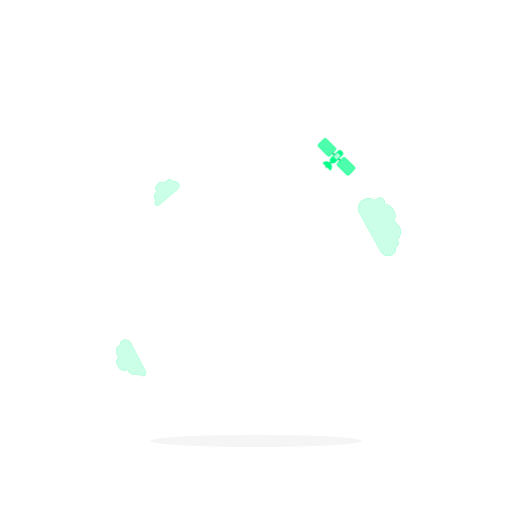
t = 0.00 s
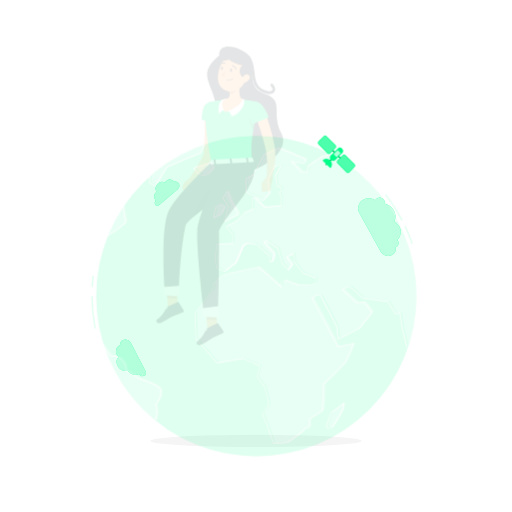
t = 0.19 s
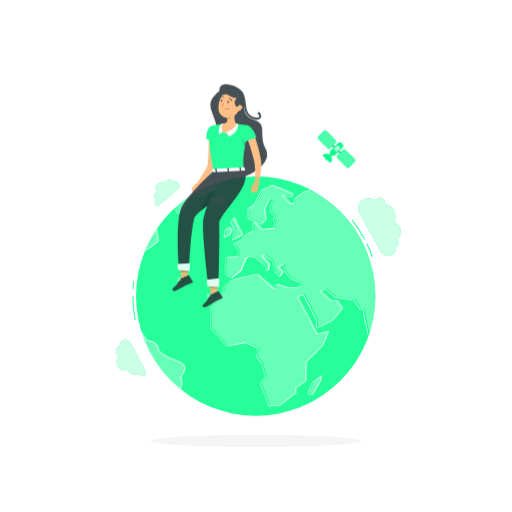
t = 0.56 s
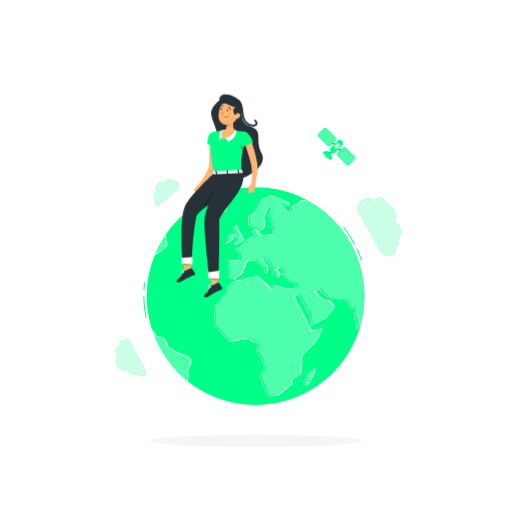
t = 0.75 s
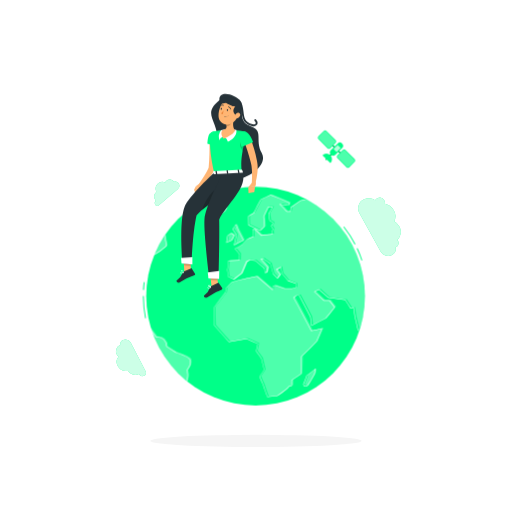
t = 0.94 s
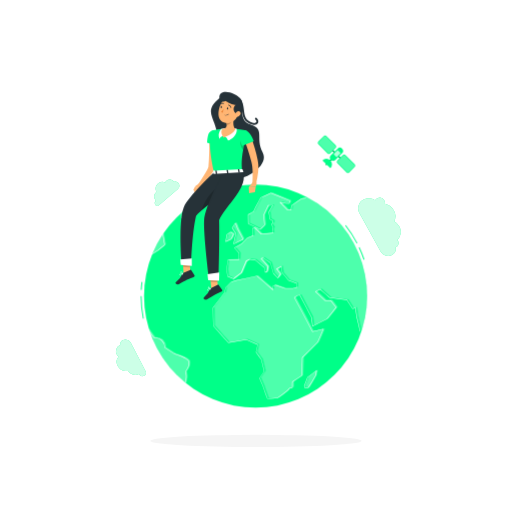
t = 1.31 s

The animated SVG that drew these frames (rendered in a browser with its animation timeline set to each time). Animation: 2 CSS @keyframes rules; one cycle of 1.50 s, repeats indefinitely.

<svg class="animated" id="freepik_stories-world" xmlns="http://www.w3.org/2000/svg" viewBox="0 0 500 500" version="1.1" xmlns:xlink="http://www.w3.org/1999/xlink" xmlns:svgjs="http://svgjs.com/svgjs"><style>svg#freepik_stories-world:not(.animated) .animable {opacity: 0;}svg#freepik_stories-world.animated #freepik--World--inject-13 {animation: 1.0s 1 forwards cubic-bezier(.36,-0.01,.5,1.38) zoomOut;animation-delay: 0s;}svg#freepik_stories-world.animated #freepik--Character--inject-13 {animation: 1.0s 1 forwards cubic-bezier(.36,-0.01,.5,1.38) zoomOut;animation-delay: 0s;}svg#freepik_stories-world.animated #freepik--Satellite--inject-13 {animation: 1.5s Infinite  linear floating;animation-delay: 0s;}            @keyframes zoomOut {                0% {                    opacity: 0;                    transform: scale(1.5);                }                100% {                    opacity: 1;                    transform: scale(1);                }            }                    @keyframes floating {                0% {                    opacity: 1;                    transform: translateY(0px);                }                50% {                    transform: translateY(-10px);                }                100% {                    opacity: 1;                    transform: translateY(0px);                }            }        </style><g id="freepik--Shadow--inject-13" class="animable" style="transform-origin: 250px 430.59px;"><ellipse id="freepik--path--inject-13" cx="250" cy="430.59" rx="103.13" ry="6.02" style="fill: rgb(245, 245, 245); transform-origin: 250px 430.59px;" class="animable"></ellipse></g><g id="freepik--Clouds--inject-13" class="animable" style="transform-origin: 252.335px 271.304px;"><path d="M170,177.42a5,5,0,0,0-7.41-.9,6,6,0,0,0-1.35,1.67,6,6,0,0,0-6.76.82,7.38,7.38,0,0,0-1.91,8.48,6.36,6.36,0,0,0-.76,8.15l.26.33h0a3,3,0,0,0-.48,3.9,2.42,2.42,0,0,0,3.59.45l18.33-15.55a4.52,4.52,0,0,0,.73-6A3.7,3.7,0,0,0,170,177.42Z" style="fill: rgb(0, 255, 136); transform-origin: 162.868px 188.097px;" id="eljwkkp32prme" class="animable"></path><g id="elp5s1fjhoeib"><path d="M170,177.42a5,5,0,0,0-7.41-.9,6,6,0,0,0-1.35,1.67,6,6,0,0,0-6.76.82,7.38,7.38,0,0,0-1.91,8.48,6.36,6.36,0,0,0-.76,8.15l.26.33h0a3,3,0,0,0-.48,3.9,2.42,2.42,0,0,0,3.59.45l18.33-15.55a4.52,4.52,0,0,0,.73-6A3.7,3.7,0,0,0,170,177.42Z" style="fill: rgb(255, 255, 255); opacity: 0.8; transform-origin: 162.868px 188.097px;" class="animable"></path></g><path d="M117.34,337a6.56,6.56,0,0,0-3.32,9.2,7.5,7.5,0,0,0,1.74,2.2,7.89,7.89,0,0,0-.94,8.87,9.7,9.7,0,0,0,10.26,4.93,8.33,8.33,0,0,0,10.17,3.34l.49-.23,0,0a3.86,3.86,0,0,0,4.83,1.75,3.17,3.17,0,0,0,1.62-4.45l-14.45-27.93a5.9,5.9,0,0,0-7.39-2.67A4.83,4.83,0,0,0,117.34,337Z" style="fill: rgb(0, 255, 136); transform-origin: 127.901px 349.46px;" id="elwue9ws0pr" class="animable"></path><g id="eld680l8pgrcq"><path d="M117.34,337a6.56,6.56,0,0,0-3.32,9.2,7.5,7.5,0,0,0,1.74,2.2,7.89,7.89,0,0,0-.94,8.87,9.7,9.7,0,0,0,10.26,4.93,8.33,8.33,0,0,0,10.17,3.34l.49-.23,0,0a3.86,3.86,0,0,0,4.83,1.75,3.17,3.17,0,0,0,1.62-4.45l-14.45-27.93a5.9,5.9,0,0,0-7.39-2.67A4.83,4.83,0,0,0,117.34,337Z" style="fill: rgb(255, 255, 255); opacity: 0.8; transform-origin: 127.901px 349.46px;" class="animable"></path></g><path d="M386.25,241.46a2,2,0,0,0,.26-.09,4.45,4.45,0,0,0,2.11-6.32,6.12,6.12,0,0,0-.54-.79,10.67,10.67,0,0,0,1.93-13.1,12.61,12.61,0,0,0-5.1-5,11.16,11.16,0,0,0-.24-10.66,13.38,13.38,0,0,0-8.83-6.48,4.52,4.52,0,0,0-.47-3.15,5.43,5.43,0,0,0-6.87-2.27,4.57,4.57,0,0,0-2.09,1.85,11.71,11.71,0,0,0-10.81-.77,9.61,9.61,0,0,0-4.55,13.63l20.77,37.46a8.29,8.29,0,0,0,10.49,3.46A6.79,6.79,0,0,0,386.25,241.46Z" style="fill: rgb(0, 255, 136); transform-origin: 370.603px 221.534px;" id="els4jfr6xmvjd" class="animable"></path><g id="elc1z7phxr7zp"><path d="M386.25,241.46a2,2,0,0,0,.26-.09,4.45,4.45,0,0,0,2.11-6.32,6.12,6.12,0,0,0-.54-.79,10.67,10.67,0,0,0,1.93-13.1,12.61,12.61,0,0,0-5.1-5,11.16,11.16,0,0,0-.24-10.66,13.38,13.38,0,0,0-8.83-6.48,4.52,4.52,0,0,0-.47-3.15,5.43,5.43,0,0,0-6.87-2.27,4.57,4.57,0,0,0-2.09,1.85,11.71,11.71,0,0,0-10.81-.77,9.61,9.61,0,0,0-4.55,13.63l20.77,37.46a8.29,8.29,0,0,0,10.49,3.46A6.79,6.79,0,0,0,386.25,241.46Z" style="fill: rgb(255, 255, 255); opacity: 0.8; transform-origin: 370.603px 221.534px;" class="animable"></path></g></g><g id="freepik--World--inject-13" class="animable" style="transform-origin: 247.942px 289.13px;"><path d="M139.51,311.13a113.1,113.1,0,0,1-2.16-22h.94A112.11,112.11,0,0,0,140.44,311Z" style="fill: rgb(0, 255, 136); transform-origin: 138.895px 300.13px;" id="elx5y7x9fxe1" class="animable"></path><path d="M355.08,253.63a110.82,110.82,0,0,0-4.79-11.88l.86-.41a112.85,112.85,0,0,1,4.83,12Z" style="fill: rgb(0, 255, 136); transform-origin: 353.135px 247.485px;" id="elxmiawbzt5rc" class="animable"></path><path d="M348.28,237.72a111.55,111.55,0,0,0-11.23-17.35l.74-.58a112.2,112.2,0,0,1,11.33,17.49Z" style="fill: rgb(0, 255, 136); transform-origin: 343.085px 228.755px;" id="el4uoxzeksyqc" class="animable"></path><path d="M138.46,283l-1-.06c.15-2.58.38-5.17.69-7.71l.94.12C138.83,277.89,138.6,280.47,138.46,283Z" style="fill: rgb(0, 255, 136); transform-origin: 138.275px 279.115px;" id="el8txtqby7fg3" class="animable"></path><circle cx="249.59" cy="289.13" r="108.93" style="fill: rgb(0, 255, 136); transform-origin: 249.59px 289.13px;" id="elzzbkzic2sd" class="animable"></circle><g id="elpxoch4zcu6a"><g style="opacity: 0.3; transform-origin: 251.772px 287.18px;" class="animable"><path d="M162.11,238.42q-1.11-5.94-2-11.47a108.69,108.69,0,0,0-11.49,21.13C155.34,244.78,162.1,238.4,162.11,238.42Z" style="fill: rgb(255, 255, 255); transform-origin: 155.365px 237.515px;" id="elpzuuyvd3sie" class="animable"></path><path d="M182.39,362.44c2.57-3.5,4.4-6.87,3.26-10.37s-14.29-7.36-14.22-7.37q-4.6-2.88-9.1-5.84a10.41,10.41,0,0,0-3-7.23,9.59,9.59,0,0,0-7.42-2.38q-3.54-4.77-6.9-9.61a108.94,108.94,0,0,0,36.75,54.71C182.3,373,184.42,367.26,182.39,362.44Z" style="fill: rgb(255, 255, 255); transform-origin: 165.503px 346.995px;" id="el5w6pla7r147" class="animable"></path><path d="M178.51,211.72l3.77,1.81c2.54-4.53,5.12-8.8,7.73-12.74,7.65-3.48,15.33-6.68,22.86-9.55.94-2,1.89-3.92,2.83-5.65a108.61,108.61,0,0,0-37.32,21.12C178.41,208.34,178.44,210,178.51,211.72Z" style="fill: rgb(255, 255, 255); transform-origin: 197.04px 199.56px;" id="elqrv7cjjft28" class="animable"></path><path d="M214.86,206.31c4.12.37,6.93-5.13,6.92-5.07q-.9-1.8-1.77-3.51-5.76,1.71-11.56,3.55C208.43,201.23,210.73,205.85,214.86,206.31Z" style="fill: rgb(255, 255, 255); transform-origin: 215.115px 202.029px;" id="eleexu4y8xzel" class="animable"></path><path d="M238.84,233q-2.7-5.21-5.28-10.12c-.76-2-1.5-3.92-2.24-5.82-1,1.57-2.1,3.17-3.15,4.79l3.69,5.56q-1.12,4.94-2.26,10.13Q234.24,235.19,238.84,233Z" style="fill: rgb(255, 255, 255); transform-origin: 233.505px 227.3px;" id="elai3ssvbvrr" class="animable"></path><path d="M223.09,228.22c-.4,2.29-.81,4.63-1.2,7l5.21-2.44c.8-1.62,1.59-3.23,2.39-4.81l-3.05-2.09Z" style="fill: rgb(255, 255, 255); transform-origin: 225.69px 230.55px;" id="elqe5yswaojks" class="animable"></path><path d="M300.19,192.65l-4.2.56c-3.08,2.07-6.33,4.34-9.75,6.78q-.25,2-.54,4.14l-3.61.22q-3.64-3.9-7.18-7.41l5.93.85,3.1.11c.15-.85.3-1.68.45-2.5-6.31-2.8-12.52-5.36-18.53-7.65-3.07,1.37-6.25,2.85-9.51,4.43-2.23,4-4.63,8.57-7.13,13.58q-2.64,1.55-5.31,3.15c0,2.81.08,5.75.13,8.79q5.72,2.73,11.56,5.62,2.13-2.16,4.22-4.24-.42-5.16-.84-9.89c1.57-3.33,3.08-6.49,4.52-9.44l4.47-.07q-1.89,3.19-3.9,6.71.48,3.33,1,6.92l3.13,1.78c0,.49-.07,1-.11,1.49l-1.46,1.94,1.75,3c-.26.7-.53,1.4-.79,2.11.12,1.09.24,2.19.37,3.3q-5.66.5-11.35,1c-2.13-2.11-4.24-4.19-6.33-6.21l-2.08.46q.24,3.47.51,7.08l-5.57,2.29q-2.88,2.87-5.79,5.82-3.44,1.89-6.87,3.83L235,246.6q-.12,3-.22,6.11c-3.61.17-7.21.36-10.79.55q-.57,4.58-1.11,9.24c.29,2.19.58,4.4.87,6.61l5.69,2.42,7.67-5.87q2.43-5.84,4.84-11.56l3.13-1.59,5.43.47q4.56,3.79,9.15,7.67c.23,1.5.47,3,.71,4.52l1.9-.64c.31-1.67.62-3.33.92-5q-3.44-3.93-6.85-7.81l2-.7c2.4,1.66,4.82,3.33,7.23,5q1.41,5,2.82,10.13c1.42,1.51,2.83,3,4.25,4.55l2.81-3.71q-1.92-2.52-3.85-5l4.56-2.53q.52,3.19,1,6.43,3,3.57,6,7.15l8.06,3,0,3.9-4,1.13-7.68,0-9.25-3.28-2.46.81c0,1.26,0,2.52,0,3.77-5.2-4.53-10.43-9.08-15.65-13.58-7.31,1.57-14.64,3.15-21.92,4.75L227,275c-1.74,1.74-3.47,3.49-5.19,5.23-.28,1.53-.55,3.05-.82,4.58q-5.84,7.61-11.47,15.09c.09,6,.23,12,.42,17.82,4.84,5.54,9.72,11,14.55,16.26q8.65-1.44,17.47-3,5.65,2.52,11.22,4.95-.81,3.77-1.62,7.4c1.75,2.42,3.46,4.78,5.16,7.08q1.45,6,2.81,11.5-2.29,3.53-4.52,6.76c1.14,2.7,2.24,5.25,3.29,7.62,1.66,5,3.16,9.23,4.45,12.48q5-.4,10-.88c3-2,6-4.24,9.13-6.78.85-.9,1.71-1.83,2.57-2.79l2.6-.48c0-1.75.05-3.6,0-5.55,3-1.9,6-3.9,9.06-6,.34-5.38.54-11.33.62-17.72,5-4.82,10-9.86,15-15,1.88-4.18,3.73-8.47,5.53-12.82q-5.26,1.23-10.67,2.45C301.2,312.63,295.23,301.4,289,290l2.94-2.12,2.53-.33c3.95,7.35,7.78,14.63,11.39,21.71q.57,4.32,1.06,8.55,7-3.48,13.89-7,4.58-5.62,9-11.25c-1.7-2.21-3.44-4.45-5.22-6.7l-5.46,0q-4.63-4.33-9.47-8.76l4.72-2.24Q319,286,323.57,290l16.85,2.23q2.82,4.31,5.46,8.53l2.81-.83q.71,4.55,1.31,9,1.78,7.11,3.21,13.86a109,109,0,0,0-53-130.15Z" style="fill: rgb(255, 255, 255); transform-origin: 284.027px 288.26px;" id="ela8m7d26o78l" class="animable"></path><path d="M309.46,366.08c.33-1.61.65-3.28,1-5-2.87,2.31-5.75,4.55-8.61,6.69-1.07,3-2.17,5.88-3.28,8.5l.65,1.82,3.18-.2C304.74,374.36,307.12,370.39,309.46,366.08Z" style="fill: rgb(255, 255, 255); transform-origin: 304.515px 369.585px;" id="elwmrlt7o9fum" class="animable"></path></g></g><path d="M147.33,249a.23.23,0,0,1-.21-.13.24.24,0,0,1,.1-.32,63,63,0,0,0,13.17-9.43l.12-.11c-.71-3.81-1.36-7.63-1.93-11.34a.24.24,0,0,1,.47-.08c.57,3.76,1.23,7.62,1.95,11.47a.23.23,0,0,1-.09.23l-.21.19a63.47,63.47,0,0,1-13.27,9.5A.18.18,0,0,1,147.33,249Z" style="fill: rgb(255, 255, 255); transform-origin: 154.049px 238.209px;" id="elzav7xn29xz8" class="animable"></path><path d="M180.4,375.26a.11.11,0,0,1-.08,0,.23.23,0,0,1-.14-.3c.82-2.05,2.53-7.29.65-11.74a.24.24,0,0,1,0-.23c2.35-3.2,4.37-6.64,3.23-10.15-.66-1.94-5.68-4.54-13.77-7.12a2.78,2.78,0,0,1-.35-.13h0c-3.06-1.91-6.12-3.88-9.1-5.85h0a.28.28,0,0,1-.11-.22,10.1,10.1,0,0,0-2.94-7,9.31,9.31,0,0,0-7.21-2.32.24.24,0,0,1-.23-.09h0c-2.31-3.11-4.64-6.34-6.91-9.62a.24.24,0,0,1,.06-.33.25.25,0,0,1,.33.06c2.24,3.24,4.54,6.43,6.82,9.5a9.75,9.75,0,0,1,7.47,2.46,10.59,10.59,0,0,1,3.08,7.27c2.94,1.93,6,3.87,9,5.76l.26.09c4.84,1.54,13.11,4.56,14.08,7.42,1.2,3.67-.82,7.2-3.22,10.47,1.87,4.58.15,9.89-.69,12A.23.23,0,0,1,180.4,375.26Z" style="fill: rgb(255, 255, 255); transform-origin: 164.148px 347.695px;" id="eldqku89kpwh" class="animable"></path><path d="M180.93,214.44a.19.19,0,0,1-.1,0l-3.76-1.8a.26.26,0,0,1-.14-.2c-.06-1.51-.1-3.11-.13-5a.23.23,0,0,1,.23-.24h0a.23.23,0,0,1,.23.23c0,1.86.07,3.41.13,4.87l3.44,1.65c2.54-4.52,5.11-8.75,7.63-12.56a.22.22,0,0,1,.1-.09c7.58-3.44,15.24-6.64,22.79-9.52.92-2,1.86-3.87,2.79-5.57a.24.24,0,1,1,.41.23c-.93,1.71-1.88,3.61-2.81,5.63a.3.3,0,0,1-.13.12c-7.55,2.88-15.21,6.08-22.79,9.52-2.54,3.84-5.13,8.1-7.69,12.67A.24.24,0,0,1,180.93,214.44Z" style="fill: rgb(255, 255, 255); transform-origin: 195.704px 200.245px;" id="elznngfi17kh8" class="animable"></path><path d="M213.91,207.24l-.42,0h0c-4-.46-6.34-4.68-6.59-5.16h0a0,0,0,0,1,0,0,.23.23,0,0,1,.11-.3l.05,0c3.83-1.22,7.71-2.41,11.55-3.54a.24.24,0,0,1,.28.12c.57,1.13,1.17,2.3,1.77,3.5a.25.25,0,0,1,0,.25l0,0C219.9,203.34,217.38,207.24,213.91,207.24Zm-.37-.49c3.37.29,5.9-3.59,6.63-4.85q-.82-1.65-1.62-3.21c-3.69,1.09-7.42,2.23-11.1,3.4C208,203.08,210.13,206.36,213.54,206.75Z" style="fill: rgb(255, 255, 255); transform-origin: 213.787px 202.735px;" id="elz2wuii9jj9" class="animable"></path><path d="M228.26,238.4a.2.2,0,0,1-.15-.05.22.22,0,0,1-.08-.23c.72-3.32,1.47-6.7,2.24-10-1.24-1.85-2.45-3.68-3.64-5.47a.23.23,0,0,1,0-.26c1.06-1.62,2.12-3.22,3.16-4.79a.22.22,0,0,1,.23-.1.24.24,0,0,1,.19.15l2.24,5.82c1.71,3.24,3.47,6.62,5.27,10.09a.23.23,0,0,1,0,.18.28.28,0,0,1-.12.14c-3.05,1.48-6.16,3-9.25,4.54A.18.18,0,0,1,228.26,238.4Zm-1.15-15.92,3.61,5.43a.28.28,0,0,1,0,.18c-.74,3.21-1.46,6.45-2.16,9.65,2.88-1.43,5.76-2.84,8.59-4.22-1.76-3.39-3.49-6.7-5.17-9.9q-1.06-2.77-2.09-5.41Q228.53,220.31,227.11,222.48Z" style="fill: rgb(255, 255, 255); transform-origin: 232.164px 227.958px;" id="el5le60d4mu2x" class="animable"></path><path d="M220.54,236.13a.24.24,0,0,1-.14,0,.23.23,0,0,1-.09-.23c.4-2.37.8-4.71,1.21-7a.24.24,0,0,1,.09-.16l3.35-2.33a.26.26,0,0,1,.27,0l3,2,.09.06a.23.23,0,0,1,.08.3c-.8,1.58-1.59,3.19-2.39,4.81a.25.25,0,0,1-.12.11l-5.21,2.44ZM222,229c-.38,2.12-.75,4.28-1.12,6.46l4.73-2.2q1.14-2.31,2.26-4.56l-2.74-1.88Z" style="fill: rgb(255, 255, 255); transform-origin: 224.366px 231.256px;" id="eluzrhcfg32k" class="animable"></path><path d="M261.4,389.65a.25.25,0,0,1-.22-.15c-1.26-3.18-2.76-7.38-4.45-12.49-1.05-2.37-2.16-4.93-3.28-7.61a.24.24,0,0,1,0-.22c1.47-2.15,3-4.39,4.47-6.67-.89-3.58-1.82-7.38-2.78-11.35-1.69-2.3-3.42-4.67-5.13-7.05a.21.21,0,0,1,0-.19c.52-2.35,1-4.76,1.58-7.21-3.61-1.57-7.3-3.2-11-4.84-5.91,1-11.77,2-17.4,3a.21.21,0,0,1-.21-.07c-4.82-5.25-9.71-10.72-14.56-16.26a.47.47,0,0,1-.06-.15c-.19-5.79-.33-11.79-.42-17.83a.24.24,0,0,1,.05-.14c3.74-5,7.59-10,11.43-15.05l.81-4.52a.29.29,0,0,1,.07-.12c1.72-1.75,3.45-3.49,5.19-5.24a.18.18,0,0,1,.07,0l3.42-1.48c7.35-1.61,14.73-3.21,22-4.76a.23.23,0,0,1,.21.05c5,4.33,10.14,8.79,15.25,13.24,0-1.08,0-2.16,0-3.24a.24.24,0,0,1,.16-.23l2.46-.81a.2.2,0,0,1,.15,0l9.22,3.27H286l3.8-1.07c0-1.19,0-2.37,0-3.55l-7.91-2.9-.1-.07q-3-3.58-6-7.16a.24.24,0,0,1-.06-.11c-.32-2-.65-4.08-1-6.1l-4,2.23,3.68,4.81a.24.24,0,0,1,0,.28l-2.81,3.72a.24.24,0,0,1-.18.09.21.21,0,0,1-.18-.07q-2.13-2.3-4.26-4.56a.31.31,0,0,1-.05-.1c-.93-3.37-1.87-6.73-2.8-10q-3.54-2.48-7.06-4.9l-1.58.55q3.3,3.74,6.62,7.55a.25.25,0,0,1,.05.19c-.3,1.66-.61,3.32-.92,5a.23.23,0,0,1-.15.18l-1.91.65a.24.24,0,0,1-.2,0,.21.21,0,0,1-.11-.16l-.69-4.43q-4.53-3.82-9-7.57l-5.28-.46-3,1.52c-1.59,3.79-3.2,7.62-4.8,11.48a.36.36,0,0,1-.07.1q-3.84,2.93-7.68,5.87a.26.26,0,0,1-.24,0L222.34,270a.24.24,0,0,1-.14-.18c-.29-2.22-.58-4.42-.86-6.62.36-3.16.73-6.25,1.1-9.3a.23.23,0,0,1,.22-.2l10.58-.55c.07-1.94.13-3.88.21-5.79l-4.53-5.27a.25.25,0,0,1-.06-.2.22.22,0,0,1,.12-.16q3.44-1.93,6.84-3.82,2.91-2.94,5.77-5.79a.14.14,0,0,1,.08-.05c1.81-.75,3.61-1.5,5.41-2.23-.17-2.35-.34-4.66-.5-6.91a.23.23,0,0,1,.18-.25l2.09-.46a.23.23,0,0,1,.22.06c2.06,2,4.17,4.07,6.25,6.14,3.67-.35,7.37-.69,11-1-.11-1-.23-2-.34-3.06a.45.45,0,0,1,0-.11l.75-2c-.56-1-1.12-1.95-1.69-2.92a.25.25,0,0,1,0-.26l1.42-1.88.09-1.28-3-1.7a.26.26,0,0,1-.12-.18q-.48-3.57-1-6.92a.37.37,0,0,1,0-.15c1.26-2.19,2.5-4.33,3.68-6.35l-3.89.07c-1.39,2.85-2.88,6-4.43,9.24.28,3.17.56,6.48.83,9.83a.23.23,0,0,1-.07.19q-2.08,2.09-4.22,4.24a.23.23,0,0,1-.27,0c-3.83-1.89-7.72-3.78-11.56-5.61a.23.23,0,0,1-.13-.21q-.08-4.57-.13-8.79a.24.24,0,0,1,.11-.21q2.66-1.59,5.25-3.11c2.54-5.07,4.93-9.62,7.11-13.54a.22.22,0,0,1,.1-.09c3.22-1.56,6.42-3,9.52-4.43a.23.23,0,0,1,.18,0c6,2.29,12.26,4.86,18.54,7.66a.24.24,0,0,1,.14.26q-.22,1.22-.45,2.49a.26.26,0,0,1-.25.2l-3.09-.11-5.25-.76c2.15,2.15,4.37,4.44,6.6,6.84l3.31-.2c.18-1.35.35-2.67.51-3.94a.27.27,0,0,1,.1-.17c3.42-2.44,6.7-4.73,9.76-6.78a.18.18,0,0,1,.1,0l4.19-.56a.24.24,0,0,1,.27.21.23.23,0,0,1-.2.26l-4.14.55c-3,2-6.25,4.28-9.62,6.69-.17,1.3-.34,2.65-.53,4a.24.24,0,0,1-.22.21l-3.61.22a.34.34,0,0,1-.19-.07c-2.43-2.61-4.84-5.11-7.17-7.41a.23.23,0,0,1,0-.27.2.2,0,0,1,.24-.13c2,.27,4,.56,5.93.85l2.87.1c.13-.72.26-1.42.38-2.11-6.18-2.75-12.32-5.29-18.25-7.54-3,1.36-6.2,2.82-9.35,4.35-2.18,3.91-4.56,8.45-7.09,13.51a.32.32,0,0,1-.1.1q-2.56,1.5-5.19,3.08c0,2.72.08,5.56.13,8.5,3.75,1.79,7.54,3.63,11.28,5.48q2-2.05,4-4c-.27-3.34-.55-6.63-.83-9.78a.24.24,0,0,1,0-.12c1.57-3.36,3.1-6.54,4.52-9.44a.23.23,0,0,1,.21-.13l4.46-.08a.45.45,0,0,1,.21.12.25.25,0,0,1,0,.24c-1.24,2.1-2.54,4.34-3.86,6.63.31,2.17.63,4.42.94,6.73l3,1.73a.22.22,0,0,1,.12.22l-.1,1.49a.29.29,0,0,1-.05.13l-1.37,1.81c.56.95,1.11,1.91,1.67,2.89a.27.27,0,0,1,0,.2l-.77,2.06c.12,1.07.24,2.14.36,3.23a.23.23,0,0,1-.05.18.21.21,0,0,1-.16.08c-3.74.33-7.55.69-11.35,1.05a.23.23,0,0,1-.19-.07c-2.07-2.06-4.17-4.12-6.23-6.12l-1.76.39c.16,2.24.32,4.54.49,6.88a.22.22,0,0,1-.15.23l-5.52,2.28c-1.9,1.89-3.82,3.82-5.75,5.77l-.06,0-6.62,3.7,4.41,5.12a.3.3,0,0,1,0,.16c-.07,2-.15,4.06-.21,6.11a.24.24,0,0,1-.23.22l-10.59.55c-.37,3-.73,6-1.08,9,.27,2.09.56,4.25.84,6.42l5.44,2.31,7.52-5.75q2.4-5.81,4.81-11.5a.25.25,0,0,1,.11-.12l3.13-1.59a.15.15,0,0,1,.13,0l5.43.47a.21.21,0,0,1,.13.05q4.56,3.79,9.15,7.67a.28.28,0,0,1,.08.15l.66,4.24,1.51-.51q.45-2.38.87-4.74-3.39-3.9-6.77-7.72a.25.25,0,0,1,0-.22.22.22,0,0,1,.15-.16l2-.71a.26.26,0,0,1,.21,0q3.62,2.49,7.23,5a.18.18,0,0,1,.09.13q1.41,5,2.81,10.07l4,4.31,2.53-3.35c-1.24-1.63-2.49-3.25-3.74-4.88a.21.21,0,0,1,0-.19.27.27,0,0,1,.12-.16l4.55-2.53a.24.24,0,0,1,.22,0,.23.23,0,0,1,.13.17c.35,2.11.69,4.24,1,6.37q3,3.51,5.93,7.06,4,1.46,8,2.93a.25.25,0,0,1,.16.22c0,1.3,0,2.6,0,3.9a.21.21,0,0,1-.17.22l-4,1.14h-7.82l-9.18-3.26-2.21.74V283a.23.23,0,0,1-.39.18c-5.2-4.54-10.44-9.08-15.56-13.51-7.19,1.55-14.52,3.14-21.8,4.73l-3.33,1.45q-2.56,2.57-5.1,5.15l-.81,4.5a.22.22,0,0,1,0,.11c-3.83,5-7.67,10.05-11.42,15,.09,6,.23,11.92.42,17.65,4.8,5.48,9.64,10.9,14.41,16.09,5.61-.93,11.45-1.92,17.34-3a.22.22,0,0,1,.14,0c3.76,1.67,7.53,3.34,11.21,4.94a.24.24,0,0,1,.14.27c-.54,2.48-1.07,4.92-1.6,7.3,1.71,2.36,3.42,4.72,5.1,7a.32.32,0,0,1,0,.09c1,4,1.92,7.87,2.82,11.5a.26.26,0,0,1,0,.19c-1.49,2.27-3,4.51-4.45,6.65,1.1,2.63,2.19,5.15,3.23,7.49,1.67,5,3.14,9.18,4.39,12.34,3.25-.27,6.52-.56,9.72-.87,2.9-1.93,6-4.2,9.07-6.73.84-.88,1.7-1.82,2.55-2.76a.22.22,0,0,1,.13-.08l.37-.07,2-.38c0-1.68,0-3.48,0-5.35a.23.23,0,0,1,.11-.2c3-1.88,6-3.86,8.95-5.9.33-5.23.54-11.14.62-17.59a.28.28,0,0,1,.07-.17c5-4.76,10-9.81,15-15,1.79-4,3.58-8.15,5.33-12.35-3.32.77-6.75,1.56-10.22,2.34a.25.25,0,0,1-.26-.12c-5.41-10.56-11.34-21.72-17.63-33.18a.22.22,0,0,1,.07-.3l2.94-2.12a.15.15,0,0,1,.11,0l2.52-.33a.21.21,0,0,1,.24.12c3.94,7.31,7.78,14.62,11.4,21.71l0,.08c.36,2.83.7,5.6,1,8.22,4.64-2.3,9.2-4.59,13.54-6.82,3-3.67,6-7.39,8.83-11.06-1.64-2.13-3.33-4.3-5-6.46l-5.35,0a.25.25,0,0,1-.16-.06c-3-2.82-6.2-5.77-9.47-8.76a.26.26,0,0,1-.08-.21.24.24,0,0,1,.14-.18l4.72-2.24a.25.25,0,0,1,.26,0c3.13,2.72,6.23,5.44,9.2,8.07l16.78,2.22a.21.21,0,0,1,.16.11c1.82,2.79,3.63,5.6,5.37,8.38l2.64-.78a.22.22,0,0,1,.19,0,.21.21,0,0,1,.11.16c.48,3.06.92,6.09,1.31,9,1.14,4.5,2.22,9.17,3.21,13.84a.24.24,0,0,1-.18.28.23.23,0,0,1-.28-.18c-1-4.67-2.07-9.33-3.22-13.85-.38-2.85-.8-5.79-1.27-8.76l-2.55.75a.24.24,0,0,1-.27-.1c-1.75-2.79-3.56-5.63-5.39-8.43l-16.74-2.22a.21.21,0,0,1-.13-.05c-2.95-2.62-6-5.32-9.14-8l-4.26,2c3.15,2.9,6.23,5.74,9.14,8.47l5.37,0a.22.22,0,0,1,.19.09c1.76,2.24,3.52,4.49,5.21,6.7a.23.23,0,0,1,0,.29c-2.9,3.73-5.92,7.51-9,11.25l-.08.06c-4.45,2.28-9.13,4.64-13.89,7a.24.24,0,0,1-.22,0,.24.24,0,0,1-.12-.18c-.32-2.71-.67-5.57-1.05-8.51-3.59-7-7.39-14.27-11.3-21.52l-2.3.3-2.73,2c6.23,11.33,12.1,22.38,17.46,32.84,3.55-.8,7.08-1.61,10.48-2.41a.22.22,0,0,1,.23.08.21.21,0,0,1,0,.24c-1.81,4.37-3.66,8.69-5.52,12.83l-.05.06c-5,5.19-10,10.23-14.94,15-.08,6.46-.29,12.39-.62,17.62a.24.24,0,0,1-.1.18c-3,2-6,4-8.95,5.91,0,1.9,0,3.72,0,5.42a.23.23,0,0,1-.19.23l-2.24.42-.29.05c-.83.93-1.67,1.85-2.52,2.74-3.17,2.58-6.25,4.86-9.17,6.81l-.11,0c-3.28.31-6.63.61-10,.88Z" style="fill: rgb(255, 255, 255); transform-origin: 279.922px 288.911px;" id="eliwwpln9ykyn" class="animable"></path><path d="M297.83,379a.25.25,0,0,1-.23-.16l-.13-.37L297,377a.23.23,0,0,1,0-.18c1.09-2.56,2.19-5.42,3.27-8.48a.36.36,0,0,1,.08-.12c2.86-2.13,5.75-4.38,8.61-6.68a.24.24,0,0,1,.27,0,.22.22,0,0,1,.11.24c-.29,1.63-.61,3.32-.95,5l0,.07c-2.38,4.38-4.77,8.36-7.12,11.82a.22.22,0,0,1-.18.11l-3.18.2Zm-.4-2.05c.17.46.33.92.49,1.36l.07.21,2.89-.19c2.31-3.42,4.66-7.34,7-11.66.3-1.46.58-2.92.84-4.34-2.69,2.15-5.4,4.26-8.08,6.26C299.59,371.6,298.51,374.42,297.43,377Zm10.68-10.2h0Z" style="fill: rgb(255, 255, 255); transform-origin: 303.163px 370.249px;" id="elprucn1r09dd" class="animable"></path></g><g id="freepik--Character--inject-13" class="animable" style="transform-origin: 214.571px 191.192px;"><path d="M214.22,95.85c-.89-10.65,16.47-5.67,21,1s-3.95,20.38,9.89,24.9,4.06,13.14,11.4,27.05c10.8,20.47-54.69,46.43-45.47,5.11C219.64,115.38,193.45,113.09,214.22,95.85Z" style="fill: rgb(38, 50, 56); transform-origin: 231.858px 132.77px;" id="elinyhrfo9pz9" class="animable"></path><path d="M248.31,122a6.28,6.28,0,0,1-1.53-.19c-9.07-2.27-9.78-8.45-10.46-14.43-.44-3.9-.85-7.57-3.47-10.31a.93.93,0,0,1,1.35-1.29c3.05,3.19,3.52,7.36,4,11.39.66,5.84,1.23,10.88,9,12.83,1.34.33,2.68,0,3.11-.7s0-1.66-1.06-2.77a.93.93,0,0,1,1.35-1.29c2.36,2.5,1.71,4.32,1.32,5A4.09,4.09,0,0,1,248.31,122Z" style="fill: rgb(38, 50, 56); transform-origin: 242.449px 108.749px;" id="el2i1pngr3xge" class="animable"></path><path d="M211.2,136.14c.13,2.39.12,4.66.11,7s-.12,4.62-.24,6.93-.28,4.62-.53,6.93-.54,4.61-.86,6.91l-.05.37-.08.2a24.11,24.11,0,0,1-2.91,5.38c-1.08,1.57-2.18,3.08-3.34,4.52s-2.38,2.82-3.61,4.18-2.5,2.68-3.84,4l-2.62-2.22,3-4.46q1.49-2.22,2.87-4.49c.94-1.49,1.84-3,2.65-4.48a24.93,24.93,0,0,0,1.91-4.3l-.13.58c.43-4.43.6-8.89.75-13.36.07-2.23.09-4.47.1-6.7s0-4.5-.06-6.65Z" style="fill: rgb(255, 181, 115); transform-origin: 202.273px 159.35px;" id="elptp1l8cph1" class="animable"></path><path d="M194.87,178.73l-4.21,3.16,3.63,3.12a5.16,5.16,0,0,0,2.82-3.91Z" style="fill: rgb(255, 181, 115); transform-origin: 193.885px 181.87px;" id="el5acjxvtj28a" class="animable"></path><path d="M204.53,129.37c-2,2.21-2.28,10-2.28,10l12.53,3.92s1.33-12.21-1.57-14.58A6,6,0,0,0,204.53,129.37Z" style="fill: rgb(0, 255, 136); transform-origin: 208.667px 135.224px;" id="elh2pgpvuqp5" class="animable"></path><polygon points="188.96 185.25 190.53 189 194.29 185.01 190.66 181.89 188.96 185.25" style="fill: rgb(255, 181, 115); transform-origin: 191.625px 185.445px;" id="el641jjazeu92" class="animable"></polygon><path d="M205.19,130.66c-.3,4.2-1.26,14.49,3.91,37.89L236.55,167c-1.05-10.74-.4-16.06,4.42-37.09a2.41,2.41,0,0,0-1.92-2.91,79,79,0,0,0-9.19-1.08,88.28,88.28,0,0,0-12.49,0c-3.25.29-6.77.86-9,1.27A3.82,3.82,0,0,0,205.19,130.66Z" style="fill: rgb(0, 255, 136); transform-origin: 222.976px 147.124px;" id="eltuser67gfr" class="animable"></path><path d="M219.14,132.91a6.35,6.35,0,0,1,3.53,4.3c3.17-.65,9.57-5.9,8.49-11.61a11,11,0,0,0-3.16-.48Z" style="fill: rgb(255, 255, 255); transform-origin: 225.211px 131.165px;" id="el9b9371ncbw" class="animable"></path><path d="M217.81,132.65a5.3,5.3,0,0,0-3.59,3.08,10.77,10.77,0,0,1,1.68-9.87,23.08,23.08,0,0,1,4.75-.74Z" style="fill: rgb(255, 255, 255); transform-origin: 217.17px 130.425px;" id="elihn8eqath4" class="animable"></path><polygon points="186.05 268.22 179.3 267.64 178.47 251.83 185.22 252.41 186.05 268.22" style="fill: rgb(255, 181, 115); transform-origin: 182.26px 260.025px;" id="elvvcocfeethl" class="animable"></polygon><path d="M179,266.58l6.94-3.12a.54.54,0,0,1,.68.2l3.25,5.14a1.09,1.09,0,0,1-.49,1.54c-2.44,1.05-3.67,1.43-6.72,2.8-1.88.84-5.39,3.17-8,4.33s-3.88-1.34-2.91-2.05a17.48,17.48,0,0,0,6.36-8A1.77,1.77,0,0,1,179,266.58Z" style="fill: rgb(38, 50, 56); transform-origin: 180.722px 270.592px;" id="el2pfmwuc4n" class="animable"></path><g id="ely5f2ofre9eg"><g style="opacity: 0.2; transform-origin: 182.075px 256.42px;" class="animable"><polygon points="185.22 252.41 178.47 251.83 178.94 260.64 185.68 261.01 185.22 252.41" id="elggt3fvj81k9" class="animable" style="transform-origin: 182.075px 256.42px;"></polygon></g></g><path d="M209,168.27s-25,23.12-29.48,34c-5.65,13.82-2.12,56-2.12,56l9.2.79s.64-29.71,4.86-48.19c8.89-11.77,43.08-27.24,38.87-43.53Z" style="fill: rgb(38, 50, 56); transform-origin: 203.499px 213.2px;" id="el17h021e0dam" class="animable"></path><g id="elwrm4sj3s32"><path d="M218.71,180.77c-12.08,2.66-19.17,16.3-21.67,24.55,8.21-6.86,21-14.44,28.17-22.73C223.77,181.82,221.29,180.21,218.71,180.77Z" style="opacity: 0.2; transform-origin: 211.125px 192.987px;" class="animable"></path></g><polygon points="187.31 259.62 176.48 258.69 176.07 253.22 187.3 252.43 187.31 259.62" style="fill: rgb(255, 255, 255); transform-origin: 181.69px 256.025px;" id="el66ssmt16ky" class="animable"></polygon><path d="M176.08,268.83l-.08,0a.9.9,0,0,1-.59-.67.56.56,0,0,1,.11-.54c.57-.64,3-.28,3.27-.23a.16.16,0,0,1,.13.12.17.17,0,0,1-.06.16C178.17,268.18,176.9,269,176.08,268.83Zm2.27-1.2c-1-.12-2.29-.16-2.59.19,0,0-.08.1,0,.24a.61.61,0,0,0,.38.45C176.55,268.66,177.37,268.33,178.35,267.63Z" style="fill: rgb(255, 255, 255); transform-origin: 177.153px 268.048px;" id="elvox0c7g5pd" class="animable"></path><path d="M178.5,267.64c-.82-.19-2.23-.93-2.39-1.61a.56.56,0,0,1,.31-.63.84.84,0,0,1,.71-.08c.94.29,1.74,2.06,1.78,2.14a.18.18,0,0,1,0,.16.15.15,0,0,1-.14.06A1.18,1.18,0,0,1,178.5,267.64Zm-1.52-2a.53.53,0,0,0-.39.06c-.18.11-.18.21-.17.29.11.46,1.26,1.15,2.06,1.35-.3-.58-.89-1.51-1.45-1.69Z" style="fill: rgb(255, 255, 255); transform-origin: 177.513px 266.478px;" id="el39n24ncdach" class="animable"></path><g id="elnvh6ead7fb"><path d="M240.72,131a10,10,0,0,0-5.95,7.79c-.48,3.28,2.07,6.71,2.82,8.13C238.25,142.65,239.25,137.53,240.72,131Z" style="opacity: 0.2; transform-origin: 237.715px 138.96px;" class="animable"></path></g><path d="M228.64,113.37c-.79,4-1.58,9.87,1.22,12.55,0,0-.16,4.09-11.51,8.49-4.08-5.87-1-8.51-1-8.51,4.49-1.06,4.37-2.88,3.6-6Z" style="fill: rgb(255, 181, 115); transform-origin: 223.048px 123.89px;" id="el6v4ycxg36ah" class="animable"></path><g id="eljq49m7qcue"><path d="M225.52,116,221,119.9a12.48,12.48,0,0,1,.38,2.21c1.72-.24,4.41-1.69,4.78-3.55A5.38,5.38,0,0,0,225.52,116Z" style="opacity: 0.2; transform-origin: 223.58px 119.055px;" class="animable"></path></g><path d="M233.89,106.5c-1.81,6.57-2.44,9.38-6.52,12.08-6.14,4.07-13.81.4-14-6.57-.16-6.28,2.84-16,9.91-17.23A9.29,9.29,0,0,1,233.89,106.5Z" style="fill: rgb(255, 181, 115); transform-origin: 223.81px 107.451px;" id="elk8riamrebai" class="animable"></path><path d="M218.73,94.51c-2.87,2.67,8.07,8,11.4,7.9-4.47,3.45-.51,10.13,3,8.48s3.32-10.18,1.51-13.2S223.31,90.28,218.73,94.51Z" style="fill: rgb(38, 50, 56); transform-origin: 227.083px 101.954px;" id="el0neptmj1ogu9" class="animable"></path><path d="M223.12,95.67c2.11,2.47-9.6,5.78-8.28,1.91,1.75-5.14,6.18-4.38,8.28-1.91" style="fill: rgb(38, 50, 56); transform-origin: 219.056px 96.5543px;" id="elf90np283pro" class="animable"></path><path d="M222.92,106c-.12.54-.5.92-.85.85s-.55-.58-.44-1.12.5-.92.85-.85S223,105.48,222.92,106Z" style="fill: rgb(38, 50, 56); transform-origin: 222.27px 105.865px;" id="el9jaj6n4nkka" class="animable"></path><path d="M216.8,104.72c-.12.55-.5.92-.85.85s-.55-.58-.44-1.12.5-.92.85-.84S216.91,104.18,216.8,104.72Z" style="fill: rgb(38, 50, 56); transform-origin: 216.155px 104.589px;" id="eln2z0nz9062" class="animable"></path><path d="M216.51,103.67l-1.22-.65S215.74,104.18,216.51,103.67Z" style="fill: rgb(38, 50, 56); transform-origin: 215.9px 103.41px;" id="elqlxj3u0wski" class="animable"></path><path d="M218.48,106.1a14.88,14.88,0,0,1-2.67,3.05,2.43,2.43,0,0,0,1.86.77Z" style="fill: rgb(237, 137, 62); transform-origin: 217.145px 108.011px;" id="el0nlcwrm6q8ne" class="animable"></path><path d="M220.17,112.66a4.76,4.76,0,0,1-.81-.11.16.16,0,0,1-.13-.19.17.17,0,0,1,.2-.12,4.4,4.4,0,0,0,3.85-.94.16.16,0,0,1,.23.23A4.53,4.53,0,0,1,220.17,112.66Z" style="fill: rgb(38, 50, 56); transform-origin: 221.392px 111.962px;" id="el6rkc4snfz" class="animable"></path><path d="M225.64,105.29a.32.32,0,0,1-.3-.24,3.84,3.84,0,0,0-2.21-2.14.33.33,0,0,1-.2-.42.32.32,0,0,1,.42-.19,4.42,4.42,0,0,1,2.62,2.59.32.32,0,0,1-.23.39A.18.18,0,0,1,225.64,105.29Z" style="fill: rgb(38, 50, 56); transform-origin: 224.446px 103.785px;" id="elzg0iccfy9f" class="animable"></path><path d="M215.56,101.51a.34.34,0,0,1-.28-.18.33.33,0,0,1,.14-.44,3.19,3.19,0,0,1,3-.07.31.31,0,0,1,.12.44.32.32,0,0,1-.44.12h0a2.6,2.6,0,0,0-2.35.09A.32.32,0,0,1,215.56,101.51Z" style="fill: rgb(38, 50, 56); transform-origin: 216.916px 100.995px;" id="el9u76unlf5th" class="animable"></path><path d="M222.63,105l-1.22-.65S221.86,105.47,222.63,105Z" style="fill: rgb(38, 50, 56); transform-origin: 222.02px 104.733px;" id="elr5odlcepzd" class="animable"></path><polygon points="213.13 282.67 206.37 282.35 204.93 266.59 211.69 266.91 213.13 282.67" style="fill: rgb(255, 181, 115); transform-origin: 209.03px 274.63px;" id="elako6781n0om" class="animable"></polygon><path d="M206,281.31l6.81-3.38a.52.52,0,0,1,.69.17l3.46,5a1.1,1.1,0,0,1-.44,1.57c-2.4,1.13-3.61,1.56-6.61,3.05-1.84.92-5.25,3.38-7.8,4.64s-3.93-1.19-3-1.94a17.52,17.52,0,0,0,6-8.24A1.8,1.8,0,0,1,206,281.31Z" style="fill: rgb(38, 50, 56); transform-origin: 207.974px 285.289px;" id="eljj9ldv8grno" class="animable"></path><g id="el09f8xaepq7l"><g style="opacity: 0.2; transform-origin: 208.705px 271.035px;" class="animable"><polygon points="211.69 266.91 204.93 266.59 205.73 275.38 212.48 275.48 211.69 266.91" id="elz8uyf0s3pxl" class="animable" style="transform-origin: 208.705px 271.035px;"></polygon></g></g><path d="M217.7,168.06s-17.55,33.81-18.36,46.85c-.84,13.38,4.77,58.17,4.77,58.17l9.22.43S214.55,234,214,215c5.7-13.61,30.64-33.27,22.51-48Z" style="fill: rgb(38, 50, 56); transform-origin: 218.689px 220.255px;" id="ell9y9p4vxxa" class="animable"></path><polygon points="213.94 274.02 203.3 273.52 202.62 267.64 214.13 266.08 213.94 274.02" style="fill: rgb(255, 255, 255); transform-origin: 208.375px 270.05px;" id="el31z58zajo1w" class="animable"></polygon><path d="M203.2,283.68l-.08,0a.92.92,0,0,1-.62-.65.54.54,0,0,1,.09-.54c.54-.67,3-.4,3.25-.37a.17.17,0,0,1,.14.12.18.18,0,0,1-.06.17C205.25,282.94,204,283.84,203.2,283.68Zm2.22-1.3c-1-.08-2.3-.06-2.59.29a.23.23,0,0,0,0,.24.62.62,0,0,0,.4.44C203.65,283.48,204.46,283.12,205.42,282.38Z" style="fill: rgb(255, 255, 255); transform-origin: 204.224px 282.87px;" id="ellnx3ned2ml" class="animable"></path><path d="M205.56,282.39c-.82-.16-2.26-.84-2.44-1.52a.55.55,0,0,1,.28-.64.83.83,0,0,1,.7-.11c1,.26,1.83,2,1.87,2.07a.18.18,0,0,1,0,.16.16.16,0,0,1-.15.07Zm-1.59-2a.49.49,0,0,0-.39.08c-.18.11-.17.21-.15.29.12.45,1.3,1.1,2.1,1.27-.32-.57-.94-1.48-1.51-1.63Z" style="fill: rgb(255, 255, 255); transform-origin: 204.544px 281.254px;" id="eleofdlj59jw6" class="animable"></path><path d="M236.87,165.37l.84,2.42c.11.18-.1.39-.42.41L209,169.79c-.25,0-.46-.1-.48-.25l-.39-2.45c0-.17.18-.32.45-.34l27.81-1.56A.48.48,0,0,1,236.87,165.37Z" style="fill: rgb(255, 255, 255); transform-origin: 222.935px 167.485px;" id="el3uksqtrl6s5" class="animable"></path><path d="M233.22,168.69l.75,0c.15,0,.25-.09.24-.18l-.53-3.18c0-.09-.15-.16-.3-.15l-.74,0c-.15,0-.26.09-.24.19l.53,3.17C232.94,168.63,233.07,168.7,233.22,168.69Z" style="fill: rgb(38, 50, 56); transform-origin: 233.304px 166.935px;" id="ellw9clpvbxfp" class="animable"></path><path d="M211.14,169.94l.74-.05c.15,0,.26-.09.25-.18l-.53-3.17c0-.1-.15-.17-.3-.16l-.75,0c-.14,0-.25.1-.24.19l.53,3.17C210.86,169.87,211,169.94,211.14,169.94Z" style="fill: rgb(38, 50, 56); transform-origin: 211.22px 168.16px;" id="el8ffxao8xlsc" class="animable"></path><path d="M222.14,169.32l.74,0c.15,0,.26-.1.24-.19l-.53-3.17c0-.09-.15-.16-.3-.16l-.74.05c-.15,0-.26.09-.24.18l.53,3.17C221.85,169.26,222,169.33,222.14,169.32Z" style="fill: rgb(38, 50, 56); transform-origin: 222.215px 167.56px;" id="el7yt4k13t4rn" class="animable"></path><path d="M247.26,177.37l-4.3,5.45,6.86-.59s1.55-2.76.21-5.23Z" style="fill: rgb(255, 181, 115); transform-origin: 246.768px 179.91px;" id="elncv1uayhmxo" class="animable"></path><path d="M245.07,133.55c1.41,3.69,2.63,7.33,3.72,11.08A110.38,110.38,0,0,1,251.57,156c.19,1,.35,2,.5,3l.18,1.59.08,1.56a50.42,50.42,0,0,1-.24,6.06,68.77,68.77,0,0,1-2.23,11.59l-3.38-.62c.19-3.72.35-7.51.23-11.19-.05-1.83-.15-3.65-.36-5.4l-.18-1.29-.23-1.25c-.19-.87-.38-1.78-.6-2.67-.89-3.58-2-7.16-3.12-10.74s-2.39-7.16-3.63-10.64Z" style="fill: rgb(255, 181, 115); transform-origin: 245.465px 156.675px;" id="el9tfi6vpa93h" class="animable"></path><path d="M238.9,127c5.58.32,9,10.87,9,10.87l-11.43,4.68s-2.36-5.27-2.09-9S235.82,126.8,238.9,127Z" style="fill: rgb(0, 255, 136); transform-origin: 241.129px 134.77px;" id="elqnos2saxvzk" class="animable"></path><polygon points="243.24 188.5 248.96 187.7 249.82 182.23 242.96 182.82 243.24 188.5" style="fill: rgb(255, 181, 115); transform-origin: 246.39px 185.365px;" id="elisnr6vxt5v" class="animable"></polygon><path d="M234.62,112a4.9,4.9,0,0,1-3,2.21c-1.67.39-2.44-1.12-1.92-2.67.48-1.39,1.92-3.27,3.57-3A2.2,2.2,0,0,1,234.62,112Z" style="fill: rgb(255, 181, 115); transform-origin: 232.293px 111.393px;" id="el6cjcvk0pq2d" class="animable"></path></g><g id="freepik--Satellite--inject-13" class="animable" style="transform-origin: 328.62px 153.045px;"><path d="M334.1,157.56l-10-10a.68.68,0,0,0-1,1l4.52,4.51-9.52,9.52a.68.68,0,1,0,1,1l9.52-9.52,4.52,4.52a.68.68,0,1,0,1-1Z" style="fill: rgb(0, 255, 136); transform-origin: 326.119px 155.576px;" id="elhkkp7vnndsm" class="animable"></path><g id="elahhk07fwra4"><path d="M334.1,157.56l-10-10a.68.68,0,0,0-1,1l4.52,4.51-9.52,9.52a.68.68,0,1,0,1,1l9.52-9.52,4.52,4.52a.68.68,0,1,0,1-1Z" style="opacity: 0.3; transform-origin: 326.119px 155.576px;" class="animable"></path></g><path d="M323.14,158.53h0a3.13,3.13,0,0,1,0-4.42l6.55-6.55a3.13,3.13,0,0,1,4.41,0h0a3.13,3.13,0,0,1,0,4.42l-6.55,6.55A3.13,3.13,0,0,1,323.14,158.53Z" style="fill: rgb(0, 255, 136); transform-origin: 328.62px 153.045px;" id="elujsi6mcvkv9" class="animable"></path><path d="M322.61,159.06a5.49,5.49,0,0,0-7.76,0l7.76,7.75A5.5,5.5,0,0,0,322.61,159.06Z" style="fill: rgb(0, 255, 136); transform-origin: 319.528px 162.132px;" id="el8qxzwcrv1vm" class="animable"></path><g id="elja14kkelupq"><rect x="311.11" y="138.14" width="16.46" height="11.26" rx="1.93" style="fill: rgb(0, 255, 136); transform-origin: 319.34px 143.77px; transform: rotate(45deg);" class="animable"></rect></g><g id="el36cuoo2285k"><rect x="314.34" y="136.16" width="10.01" height="15.21" rx="1.35" style="fill: rgb(255, 255, 255); opacity: 0.3; transform-origin: 319.345px 143.765px; transform: rotate(135deg);" class="animable"></rect></g><g id="el3kjesm0pzix"><rect x="329.67" y="156.69" width="16.46" height="11.26" rx="1.93" style="fill: rgb(0, 255, 136); transform-origin: 337.9px 162.32px; transform: rotate(45deg);" class="animable"></rect></g><g id="eluukzjbpr7t"><rect x="332.9" y="154.72" width="10.01" height="15.21" rx="1.35" style="fill: rgb(255, 255, 255); opacity: 0.3; transform-origin: 337.905px 162.325px; transform: rotate(135deg);" class="animable"></rect></g><g id="elpgao9p58skt"><rect x="327.19" y="149.69" width="4.03" height="5.55" rx="0.36" style="fill: rgb(255, 255, 255); opacity: 0.7; transform-origin: 329.205px 152.465px; transform: rotate(45deg);" class="animable"></rect></g></g><defs>     <filter id="active" height="200%">         <feMorphology in="SourceAlpha" result="DILATED" operator="dilate" radius="2"></feMorphology>                <feFlood flood-color="#32DFEC" flood-opacity="1" result="PINK"></feFlood>        <feComposite in="PINK" in2="DILATED" operator="in" result="OUTLINE"></feComposite>        <feMerge>            <feMergeNode in="OUTLINE"></feMergeNode>            <feMergeNode in="SourceGraphic"></feMergeNode>        </feMerge>    </filter>    <filter id="hover" height="200%">        <feMorphology in="SourceAlpha" result="DILATED" operator="dilate" radius="2"></feMorphology>                <feFlood flood-color="#ff0000" flood-opacity="0.5" result="PINK"></feFlood>        <feComposite in="PINK" in2="DILATED" operator="in" result="OUTLINE"></feComposite>        <feMerge>            <feMergeNode in="OUTLINE"></feMergeNode>            <feMergeNode in="SourceGraphic"></feMergeNode>        </feMerge>            <feColorMatrix type="matrix" values="0   0   0   0   0                0   1   0   0   0                0   0   0   0   0                0   0   0   1   0 "></feColorMatrix>    </filter></defs></svg>